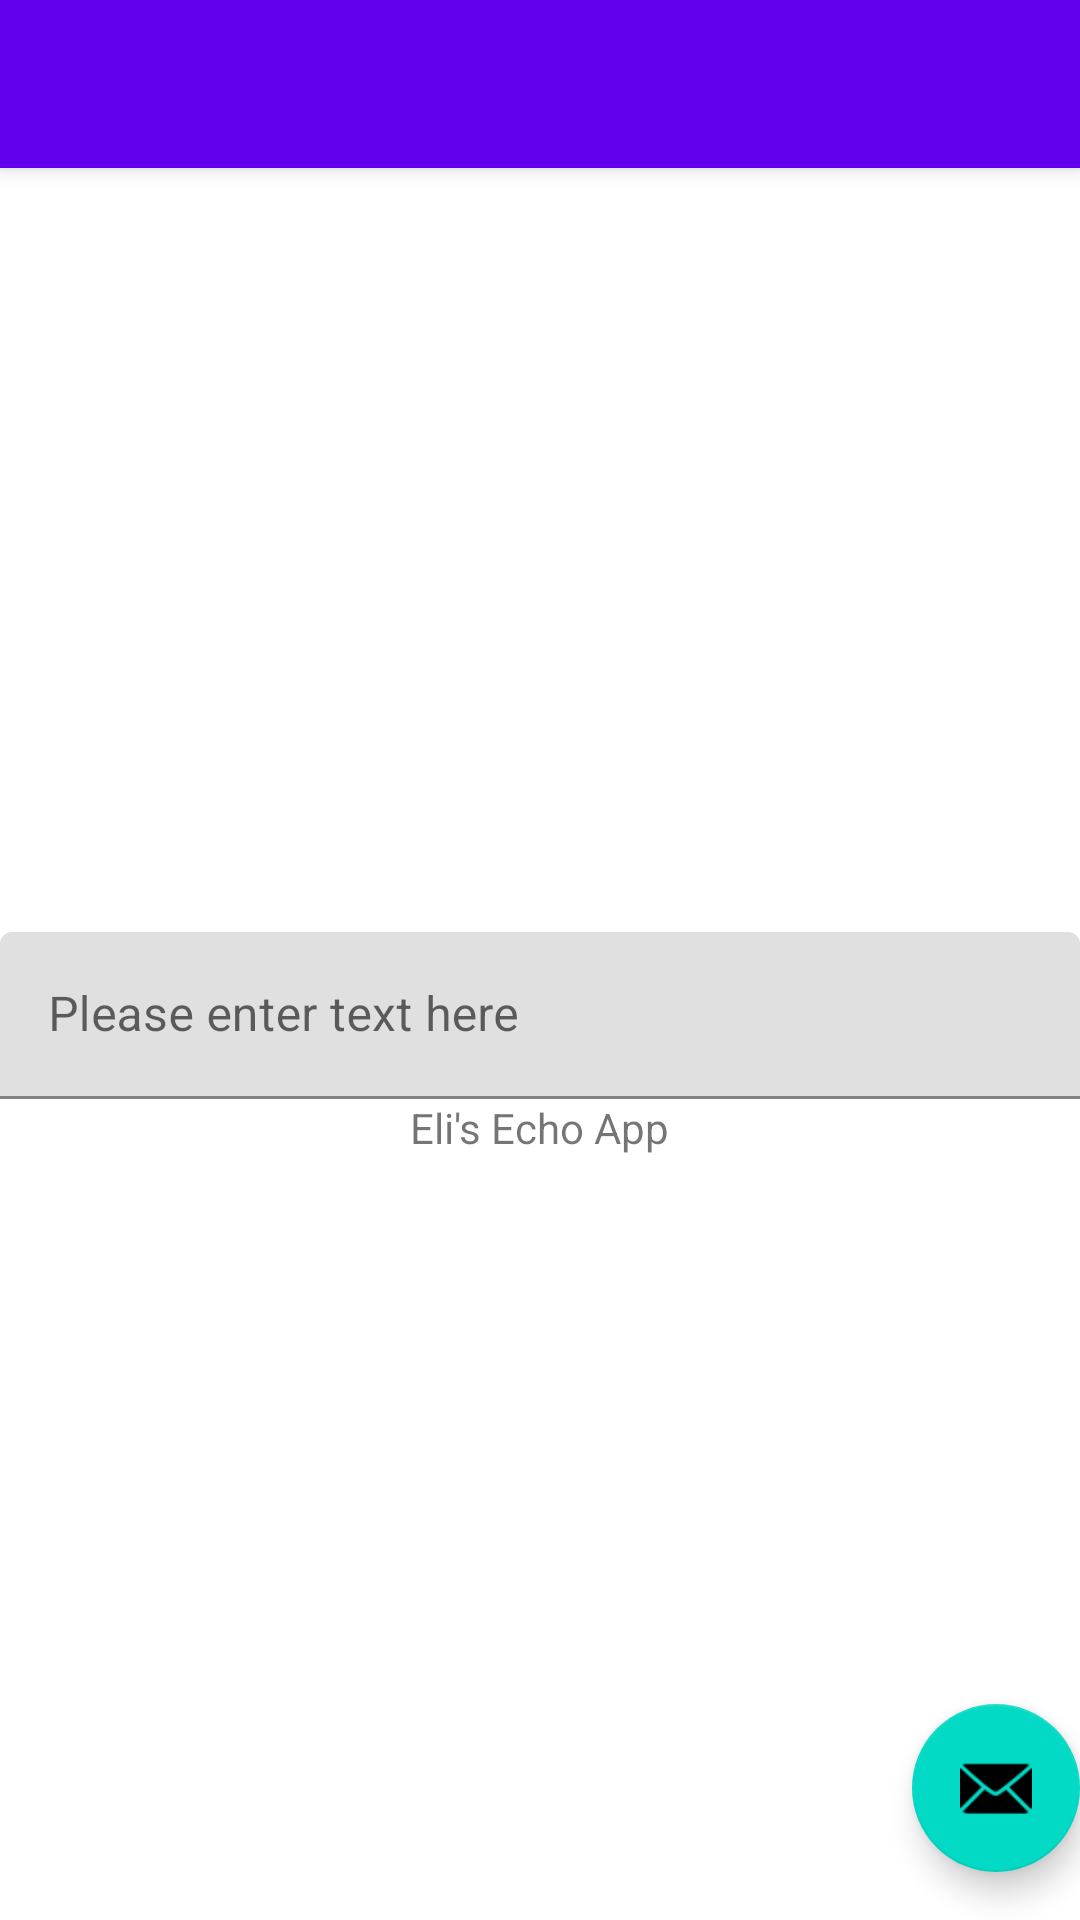

Android layout source for this screen:
<!-- AndroidManifest.xml: activity theme Theme.TermProject.NoActionBar -->
<!-- res/layout/activity_main.xml -->
<?xml version="1.0" encoding="utf-8"?>
<androidx.coordinatorlayout.widget.CoordinatorLayout
    xmlns:android="http://schemas.android.com/apk/res/android"
    xmlns:app="http://schemas.android.com/apk/res-auto"
    xmlns:tools="http://schemas.android.com/tools"
    android:layout_width="match_parent"
    android:layout_height="match_parent"
    tools:context=".MainActivity">

    <com.google.android.material.appbar.AppBarLayout
        android:layout_height="wrap_content"
        android:layout_width="match_parent"
        android:theme="@style/Theme.TermProject.AppBarOverlay">

        <androidx.appcompat.widget.Toolbar
            android:id="@+id/toolbar"
            android:layout_width="match_parent"
            android:layout_height="?attr/actionBarSize"
            android:background="?attr/colorPrimary"
            app:popupTheme="@style/Theme.TermProject.PopupOverlay" />

    </com.google.android.material.appbar.AppBarLayout>

    <include layout="@layout/content_main"/>

    <com.google.android.material.floatingactionbutton.FloatingActionButton
        android:id="@+id/fab"
        android:layout_width="wrap_content"
        android:layout_height="wrap_content"
        android:layout_gravity="bottom|end"
        android:layout_marginEnd="@dimen/fab_margin"
        android:layout_marginBottom="16dp"
        app:srcCompat="@android:drawable/ic_dialog_email" />

</androidx.coordinatorlayout.widget.CoordinatorLayout>
<!-- res/layout/content_main.xml (included above) -->
<?xml version="1.0" encoding="utf-8"?>
<LinearLayout xmlns:android="http://schemas.android.com/apk/res/android"
    xmlns:app="http://schemas.android.com/apk/res-auto"
    android:layout_width="match_parent"
    android:layout_height="match_parent"
    android:gravity="center"
    android:orientation="vertical"
    app:layout_behavior="@string/appbar_scrolling_view_behavior">

    <com.google.android.material.textfield.TextInputLayout
        android:id="@+id/textInputLayout"
        android:layout_width="match_parent"
        android:layout_height="wrap_content"
        android:hint="Please enter text here">

        <com.google.android.material.textfield.TextInputEditText
            android:id="@+id/textInputEditText"
            android:layout_width="match_parent"
            android:layout_height="wrap_content" />
    </com.google.android.material.textfield.TextInputLayout>

    <TextView
        android:id="@+id/textView"
        android:layout_width="wrap_content"
        android:layout_height="wrap_content"
        android:text="Eli's Echo App" />


</LinearLayout>
<!-- resources referenced by this layout -->
<resources>
  <style name="Theme.TermProject.AppBarOverlay" parent="ThemeOverlay.AppCompat.Dark.ActionBar" />
  <style name="Theme.TermProject.PopupOverlay" parent="ThemeOverlay.AppCompat.Light" />
  <style name="Theme.TermProject.NoActionBar">
          <item name="windowActionBar">false</item>
          <item name="windowNoTitle">true</item>
      </style>
</resources>
